Dataset: data (GitHub, Shema-8/BeanGuard). Classes: angular leaf spot, bean rust, healthy.

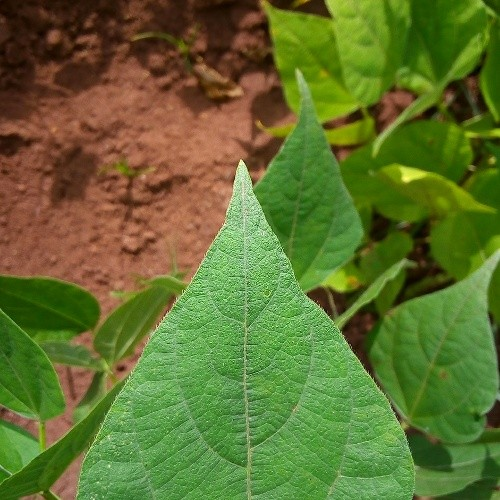
Label: healthy

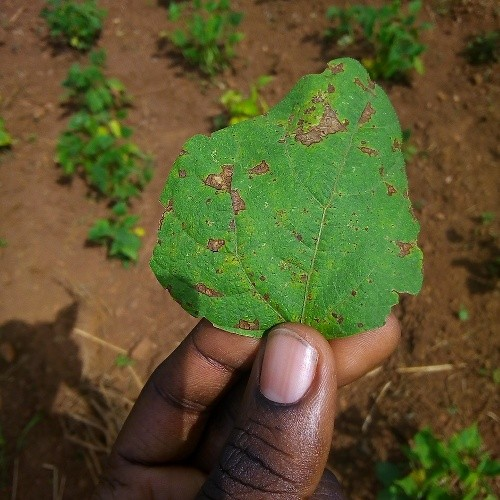
Label: angular leaf spot

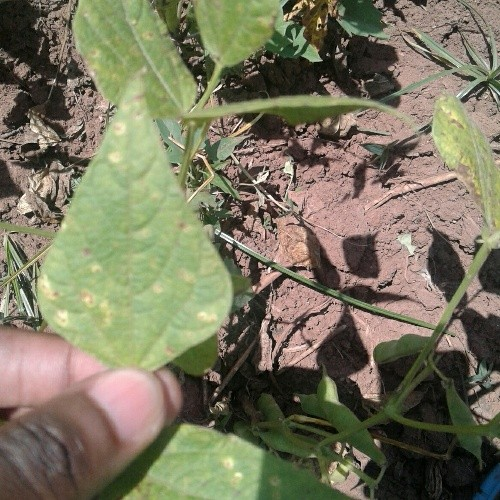
Label: bean rust

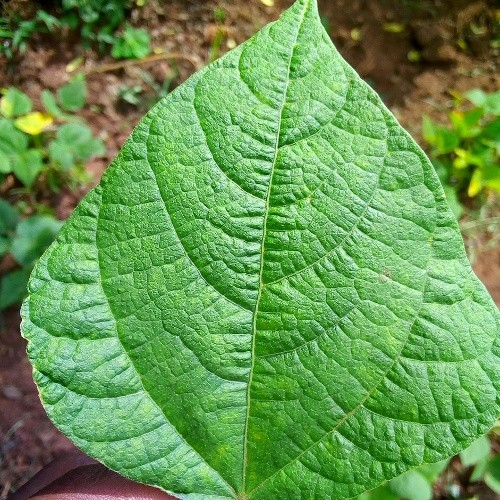
Label: healthy

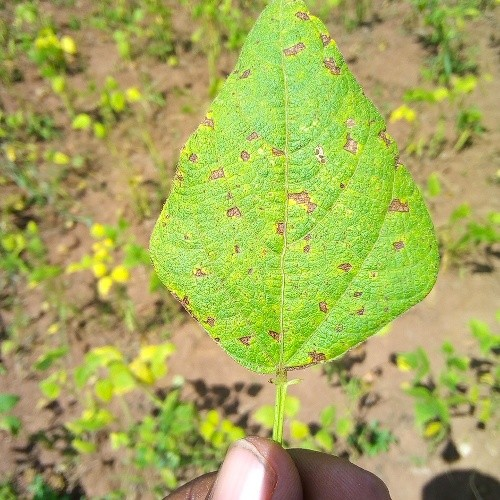
Label: angular leaf spot

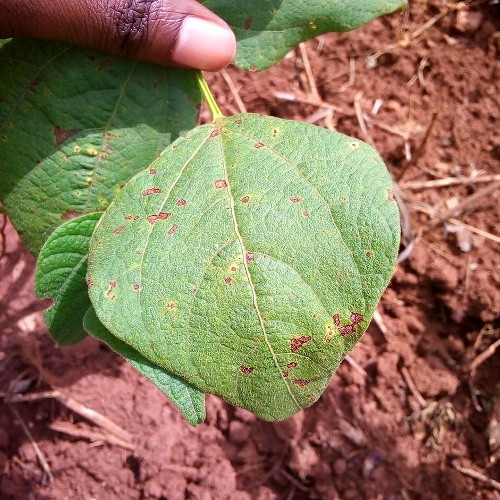
Label: bean rust
